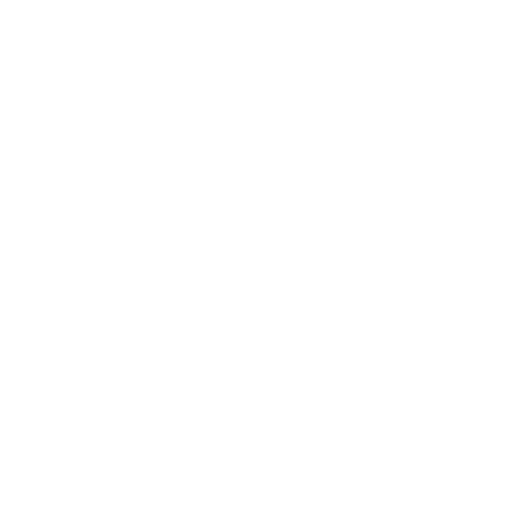
t = 0.00 s
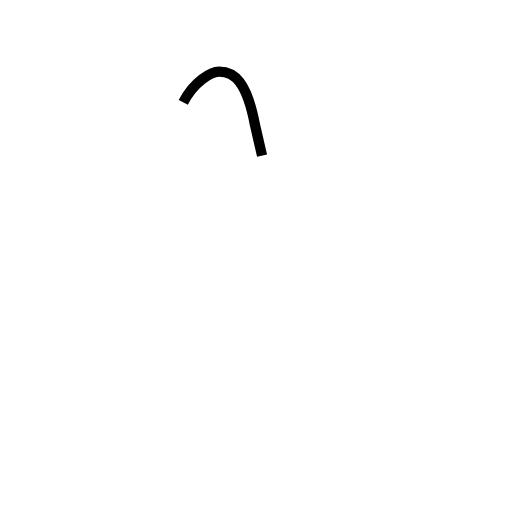
t = 0.44 s
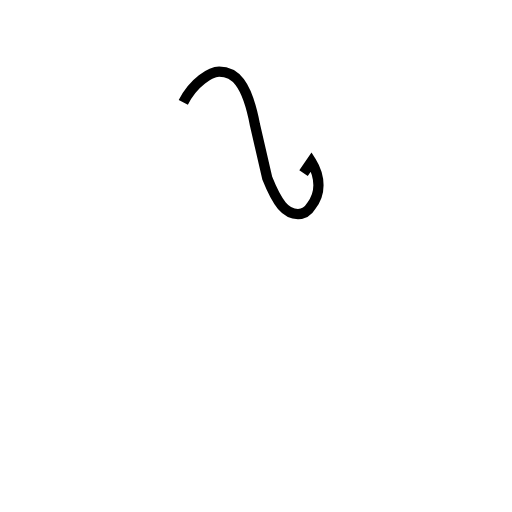
t = 0.88 s
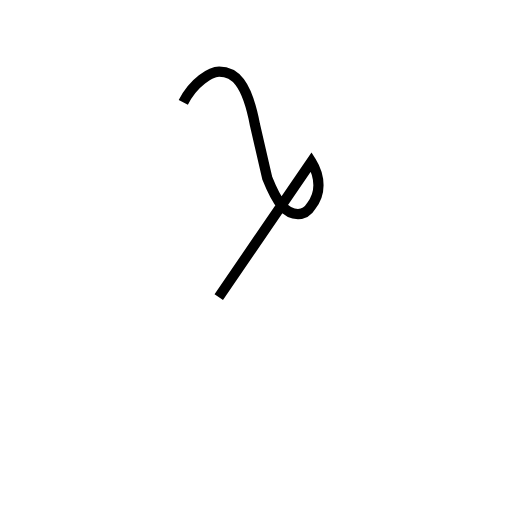
t = 1.32 s
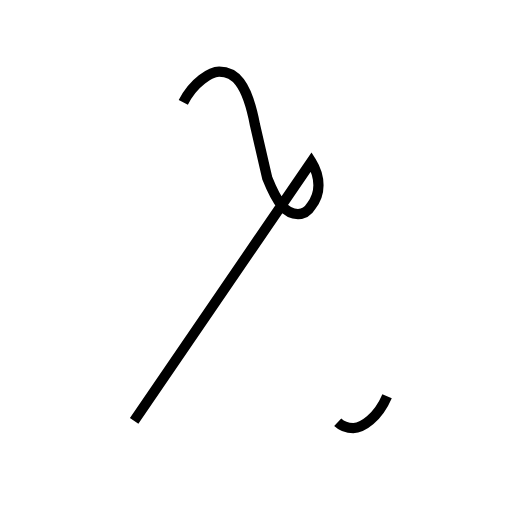
t = 1.95 s
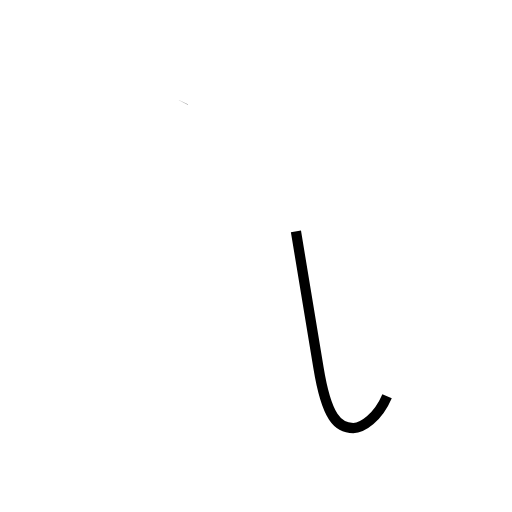
t = 2.53 s

The animated SVG that drew these frames (rendered in a browser with its animation timeline set to each time). Animation: 2 SMIL elements (animate=2); one cycle of 2.53 s.

<?xml version='1.0' encoding='utf-8'?>
<svg viewBox="0.0 -6.0 50.0 50.0" version="1.1" xmlns="http://www.w3.org/2000/svg"><rect x="-1000" y="-1000" width="2000" height="2000" stroke="white" fill="white" /><g style="fill:none;stroke:#000000;stroke-width:1"><path d="M 17.9 -34.0 C 18.9 -36.0 20.6 -37.0 21.4 -37.0 C 22.9 -37.0 24.1 -36.0 24.9 -31.8 L 26.1 -26.6 L 26.1 -26.6 C 27.1 -24.1 27.9 -23.1 29.1 -23.1 C 29.6 -23.1 30.1 -23.4 30.4 -23.9 C 30.8 -24.4 31.1 -25.1 31.1 -25.9 C 31.1 -26.6 30.9 -27.4 30.4 -28.2 L 13.1 -2.9 " transform="translate(0.0 38.0)" stroke-dasharray="58.66807282878717" stroke-dashoffset="58.66807282878717"><animate attributeName="stroke-dashoffset" from="58.66807282878717" to="0" dur="1.760042184863615s" begin="0s; anim_end.end" fill="freeze" id="anim0" /></path><path d="M 37.8 -5.3 C 36.9 -3.2 35.4 -2.2 34.5 -2.2 C 33.0 -2.2 31.9 -3.2 31.1 -8.1 L 28.9 -21.4" transform="translate(0.0 38.0)" stroke-dasharray="25.616529465214334" stroke-dashoffset="25.616529465214334"><animate attributeName="stroke-dashoffset" from="25.616529465214334" to="0" dur="0.76849588395643s" begin="anim0.end" fill="freeze" id="anim_end" /></path></g></svg>
